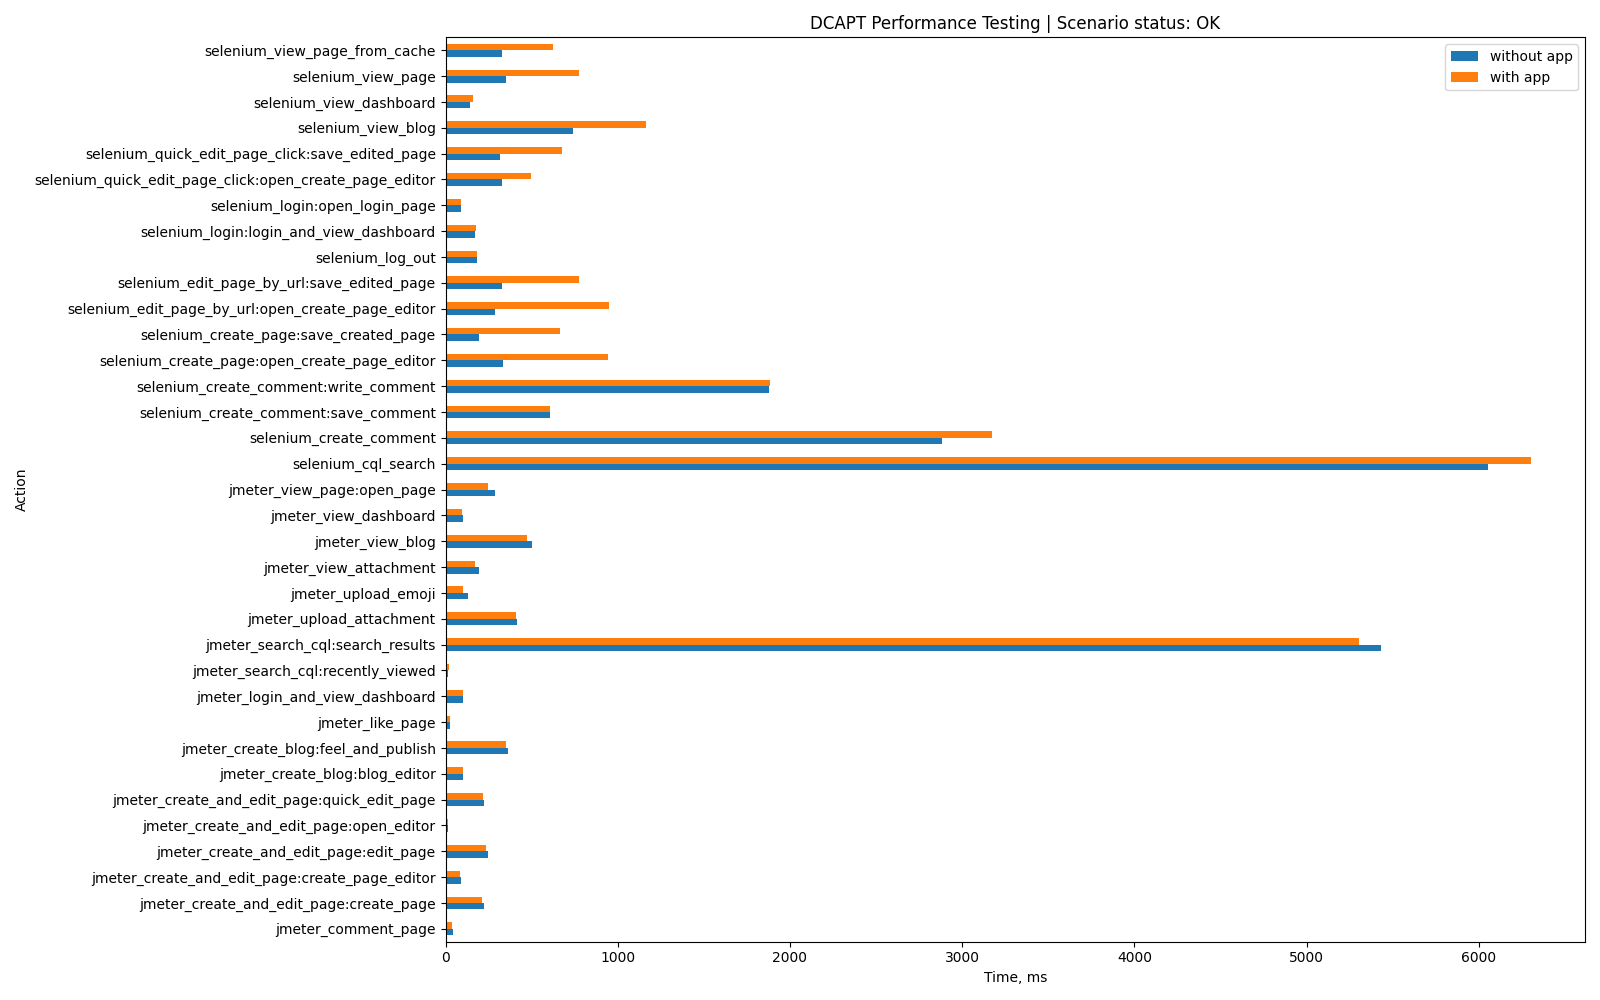

The data file committed next to this chart (first rows):
Action, without app, with app, App-specific
jmeter_login_and_view_dashboard, 101, 99, False
jmeter_view_page:open_page, 288, 247, False
jmeter_view_blog, 500, 471, False
jmeter_view_dashboard, 99, 97, False
jmeter_comment_page, 41, 40, False
jmeter_view_attachment, 197, 169, False
jmeter_search_cql:recently_viewed, 16, 18, False
jmeter_search_cql:search_results, 5433, 5307, False
jmeter_create_and_edit_page:create_page_…, 90, 86, False
jmeter_create_and_edit_page:create_page, 222, 214, False
jmeter_create_and_edit_page:open_editor, 16, 15, False
jmeter_create_and_edit_page:edit_page, 245, 234, False
jmeter_create_and_edit_page:quick_edit_p…, 221, 220, False
jmeter_create_blog:blog_editor, 103, 99, False
jmeter_create_blog:feel_and_publish, 364, 354, False
jmeter_upload_attachment, 414, 410, False
jmeter_like_page, 25, 25, False
jmeter_upload_emoji, 131, 104, False
selenium_login:open_login_page, 90, 91, False
selenium_login:login_and_view_dashboard, 173, 177, False
selenium_view_blog, 740, 1163, False
selenium_view_dashboard, 144, 158, False
selenium_view_page, 349, 776, False
selenium_view_page_from_cache, 327, 622, False
selenium_create_page:open_create_page_ed…, 333, 945, False
selenium_create_page:save_created_page, 197, 666, False
selenium_edit_page_by_url:open_create_pa…, 290, 950, False
selenium_edit_page_by_url:save_edited_pa…, 326, 774, False
selenium_quick_edit_page_click:open_crea…, 329, 497, False
selenium_quick_edit_page_click:save_edit…, 318, 674, False
selenium_create_comment:write_comment, 1876, 1884, False
selenium_create_comment:save_comment, 605, 608, False
selenium_create_comment, 2884, 3172, False
selenium_cql_search, 6055, 6302, False
selenium_log_out, 182, 184, False
